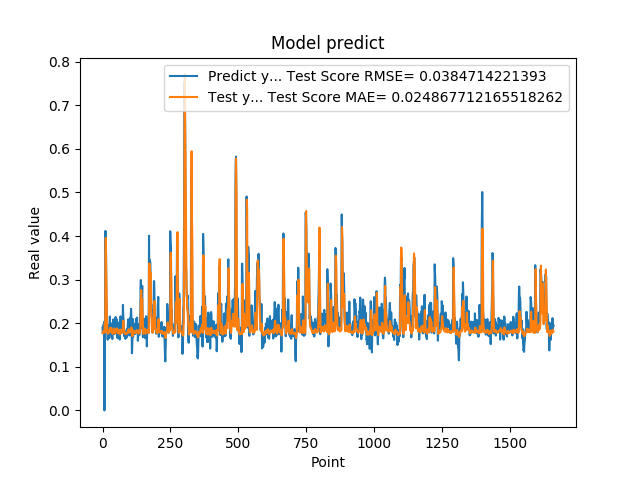

The data file committed next to this chart (first rows):
1.905867606399999914e-01, 1.775925391470605796e-01
1.769561022520000082e-01, 1.798248934096694229e-01
1.810430586339999981e-01, 1.791545242321734843e-01
1.955727785830000398e-01, 1.777611458761223229e-01
1.954265981910000005e-01, 1.820065860753147802e-01
2.004670947789999880e-01, 1.821290022468069481e-01
2.029463946819999587e-01, 1.817956707349277501e-01
0.000000000000000000e+00, 1.826077516525294320e-01
1.862521618600000151e-01, 1.995686911591291468e-01
1.862153261900000301e-01, 2.002601463468864917e-01
4.038094580169999670e-01, 1.784481453812744034e-01
4.118085205549999461e-01, 3.544334125797623525e-01
3.743042349819999948e-01, 3.957137747673760142e-01
3.571429848669999685e-01, 3.312742340987403500e-01
2.572054266930000055e-01, 3.052691903878686497e-01
2.409307956699999753e-01, 2.657378841778029188e-01
2.253161966800000249e-01, 2.095300507288409830e-01
1.935185044999999937e-01, 1.941168415247523649e-01
1.787700653079999924e-01, 1.873186296750088409e-01
1.622045934200000150e-01, 1.805680233094681120e-01
1.761920750140000269e-01, 1.758167673412539267e-01
1.883655935530000325e-01, 1.768501065886073920e-01
1.861467957499999548e-01, 1.789916456425468538e-01
1.954913884399999968e-01, 1.789407873131524107e-01
1.954011768099999935e-01, 1.805030832913846750e-01
1.660518944260000185e-01, 1.811465918642858053e-01
1.907722949980000249e-01, 1.805411618921201888e-01
2.156041562559999625e-01, 1.827679282373224356e-01
1.898660957809999716e-01, 1.893167367558834246e-01
1.770474612709999895e-01, 1.891944329045245343e-01
2.001174986360000074e-01, 1.793764476213398074e-01
1.948629021640000125e-01, 1.890003236494885164e-01
1.922753006219999894e-01, 1.855504299107181843e-01
1.779100298880000042e-01, 1.799162903109617351e-01
1.810636967419999854e-01, 1.782484643778439182e-01
1.680064052340000114e-01, 1.772543635340557977e-01
1.635809391740000174e-01, 1.769541934025206098e-01
1.706920862200000111e-01, 1.756101412280781093e-01
1.916799396280000345e-01, 1.772237096391074962e-01
2.085516005749999957e-01, 1.784657551656951280e-01
2.058236002919999752e-01, 1.877041624453932023e-01
1.828240007160000513e-01, 1.879768882812007935e-01
1.857409924269999846e-01, 1.818858351820575314e-01
1.775099337099999841e-01, 1.782340044895470155e-01
1.752161234619999952e-01, 1.774873291147964771e-01
1.971126049759999999e-01, 1.766641252326655032e-01
1.845117062330000057e-01, 1.798642405960332868e-01
1.984785944219999987e-01, 1.793768734037255730e-01
2.143009155989999692e-01, 1.817629107434881874e-01
1.841159015890000139e-01, 1.852491372927863311e-01
2.104043960570000094e-01, 1.864943472464822005e-01
2.032361328599999739e-01, 1.871293890318828368e-01
2.088565975429999833e-01, 1.866664448848773528e-01
1.960448026660000231e-01, 1.881587226877011465e-01
1.900728046889999523e-01, 1.846516842237384826e-01
1.658952832220000062e-01, 1.803127941025528813e-01
1.872539073229999851e-01, 1.771267153201832867e-01
1.852532625200000171e-01, 1.775779457187079968e-01
1.799222826959999966e-01, 1.786238736332364796e-01
2.012764066460000223e-01, 1.780582715800921867e-01
1.978618204589999985e-01, 1.850622596690375266e-01
... 1,599 more rows
